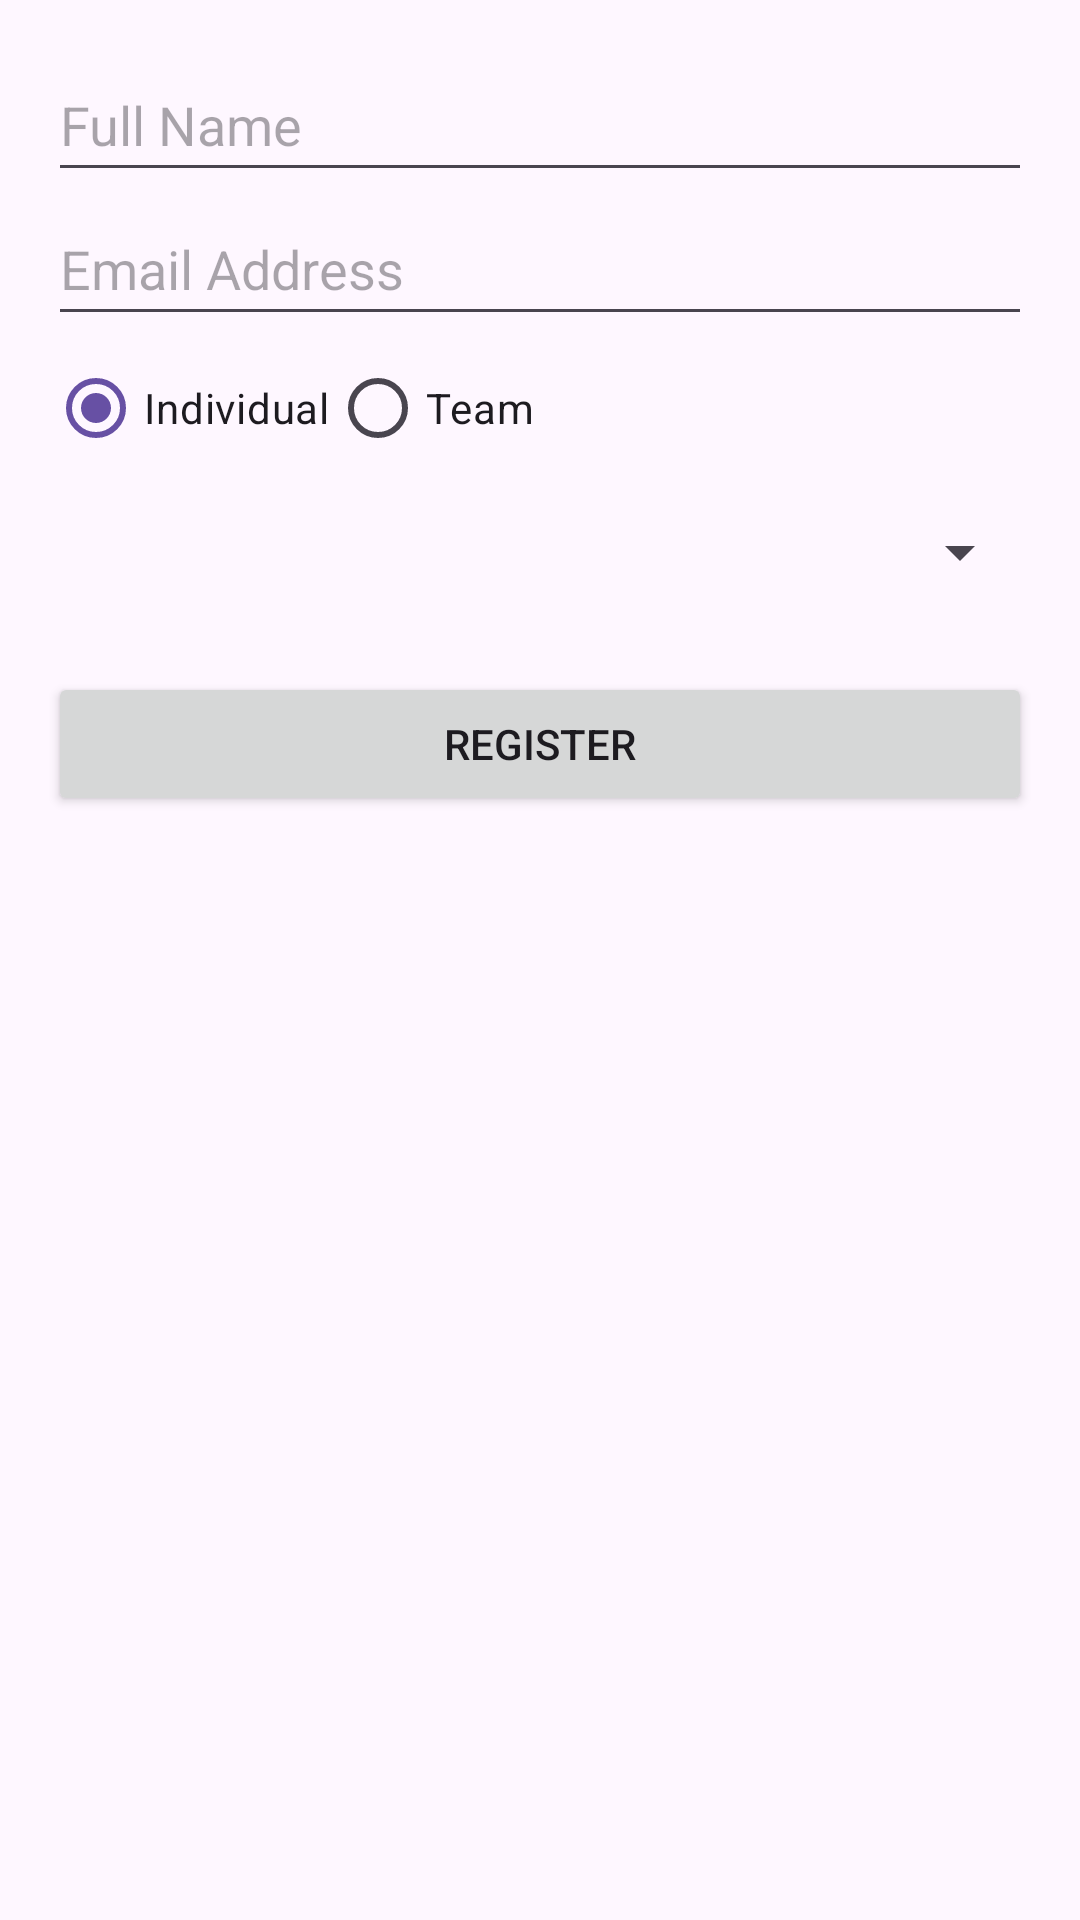

Reconstruct the res/layout file that produces this screen, plus the resources it refers to.
<!-- AndroidManifest.xml: application theme Theme.TechInnovator -->
<!-- res/layout/activity_registration_form.xml -->
<ScrollView xmlns:android="http://schemas.android.com/apk/res/android"
    xmlns:tools="http://schemas.android.com/tools"
    android:layout_width="match_parent"
    android:layout_height="match_parent">

    <LinearLayout
        android:layout_width="match_parent"
        android:layout_height="wrap_content"
        android:orientation="vertical"
        android:padding="16dp">

        <EditText
            android:id="@+id/nameEditText"
            android:layout_width="match_parent"
            android:layout_height="wrap_content"
            android:autofillHints=""
            android:hint="@string/full_name"
            android:inputType="textPersonName"
            android:minHeight="48dp" />

        <EditText
            android:id="@+id/emailEditText"
            android:layout_width="match_parent"
            android:layout_height="wrap_content"
            android:autofillHints=""
            android:hint="@string/email_address"
            android:inputType="textEmailAddress"
            android:minHeight="48dp" />

        <RadioGroup
            android:id="@+id/registrationTypeRadioGroup"
            android:layout_width="match_parent"
            android:layout_height="wrap_content"
            android:orientation="horizontal">

            <RadioButton
                android:id="@+id/individualRadioButton"
                android:layout_width="wrap_content"
                android:layout_height="wrap_content"
                android:checked="true"
                android:text="@string/individual"
                tools:ignore="TouchTargetSizeCheck" />

            <RadioButton
                android:id="@+id/teamRadioButton"
                android:layout_width="wrap_content"
                android:layout_height="wrap_content"
                android:autofillHints=""
                android:text="@string/team"
                tools:ignore="TouchTargetSizeCheck" />
        </RadioGroup>

        <EditText
            android:id="@+id/teamNameEditText"
            android:layout_width="match_parent"
            android:layout_height="wrap_content"
            android:autofillHints=""
            android:hint="@string/team_name_optional"
            android:visibility="gone"
            android:inputType="text"/>

        <Spinner
            android:id="@+id/projectCategorySpinner"
            android:layout_width="match_parent"
            android:layout_height="wrap_content"
            android:minHeight="48dp"
            android:prompt="@string/select_category" />

        <Button
            android:id="@+id/submitButton"
            android:layout_width="match_parent"
            android:layout_height="wrap_content"
            android:text="@string/register"
            android:layout_marginTop="16dp"/>
    </LinearLayout>
</ScrollView>
<!-- resources referenced by this layout -->
<resources>
  <string name="email_address">Email Address</string>
  <string name="full_name">Full Name</string>
  <string name="individual">Individual</string>
  <string name="register">Register</string>
  <string name="select_category">Select Project Category</string>
  <string name="team">Team</string>
  <string name="team_name_optional">Team Name (Optional)</string>
  <style name="Theme.TechInnovator" parent="Base.Theme.TechInnovator" />
  <style name="Base.Theme.TechInnovator" parent="Theme.Material3.DayNight.NoActionBar">
          
          
      </style>
</resources>
